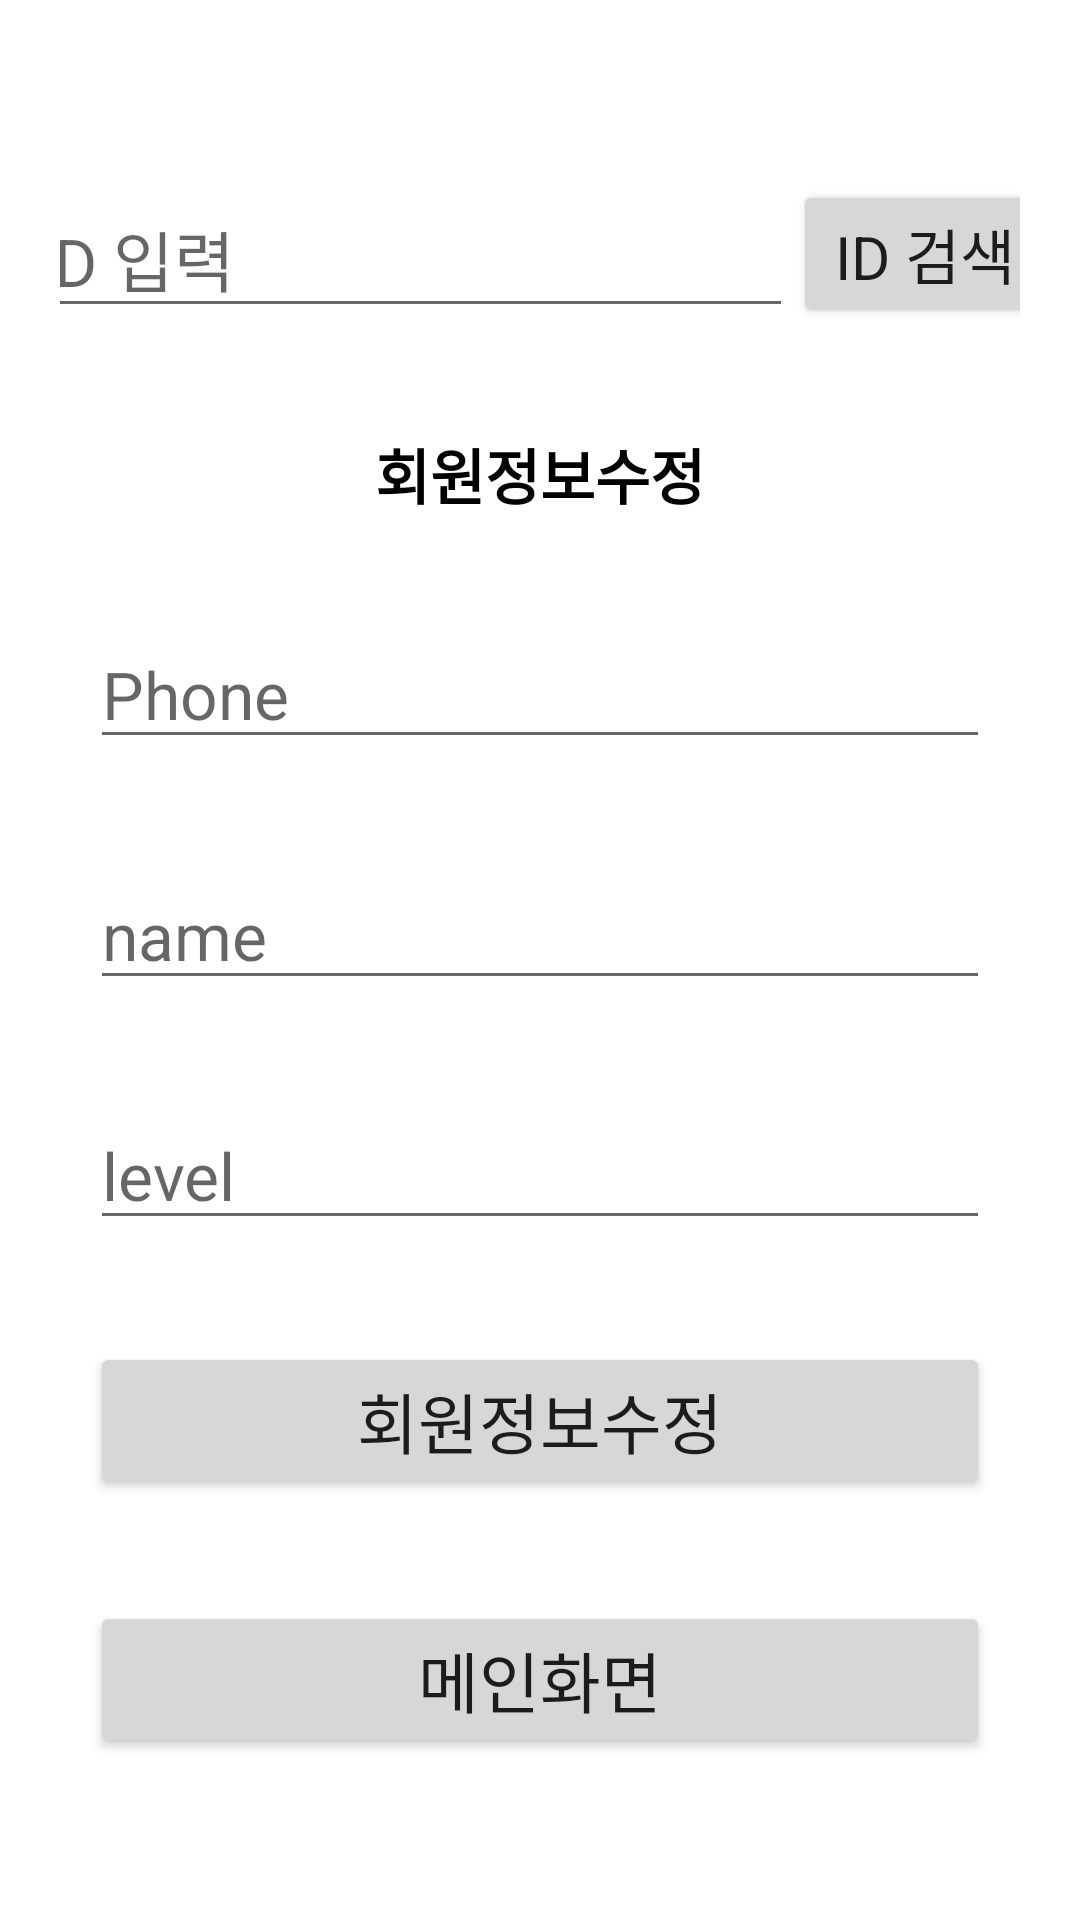

Write the Android layout XML for this screen, with the resource values it uses.
<!-- AndroidManifest.xml: application theme Theme.MemberRegisterSqlite -->
<!-- res/layout/activity_update.xml -->
<?xml version="1.0" encoding="utf-8"?>
<androidx.constraintlayout.widget.ConstraintLayout xmlns:android="http://schemas.android.com/apk/res/android"
    xmlns:app="http://schemas.android.com/apk/res-auto"
    xmlns:tools="http://schemas.android.com/tools"
    android:layout_width="match_parent"
    android:layout_height="match_parent"
    android:padding="20dp"
    tools:context=".UpdateActivity">

    <EditText
        android:id="@+id/edtUpdateId"
        android:layout_width="wrap_content"
        android:layout_height="wrap_content"
        android:layout_marginTop="40dp"
        android:ems="10"
        android:hint="ID 입력"
        android:inputType="textPersonName"
        android:textAppearance="@style/TextAppearance.AppCompat.Large"
        app:layout_constraintEnd_toStartOf="@+id/btnSearchId"
        app:layout_constraintHorizontal_bias="0.5"
        app:layout_constraintStart_toStartOf="parent"
        app:layout_constraintTop_toTopOf="parent" />

    <Button
        android:id="@+id/btnSearchId"
        android:layout_width="wrap_content"
        android:layout_height="wrap_content"
        android:onClick="onClickView"
        android:text="ID 검색"
        android:textSize="20sp"
        android:textAppearance="@style/TextAppearance.AppCompat.Large"
        app:layout_constraintBottom_toBottomOf="@+id/edtUpdateId"
        app:layout_constraintEnd_toEndOf="parent"
        app:layout_constraintHorizontal_bias="0.5"
        app:layout_constraintStart_toEndOf="@+id/edtUpdateId"
        app:layout_constraintTop_toTopOf="@+id/edtUpdateId" />

    <TextView
        android:id="@+id/textView4"
        android:layout_width="wrap_content"
        android:layout_height="wrap_content"
        android:text="회원정보수정"
        android:textColor="@color/black"
        android:textSize="20sp"
        android:textStyle="bold"
        app:layout_constraintBottom_toTopOf="@+id/edtPhone2"
        app:layout_constraintEnd_toEndOf="@+id/edtPhone2"
        app:layout_constraintStart_toStartOf="@+id/edtPhone2"
        app:layout_constraintTop_toBottomOf="@+id/edtUpdateId" />

    <EditText
        android:id="@+id/edtPhone2"
        android:layout_width="300dp"
        android:layout_height="wrap_content"
        android:ems="10"
        android:focusableInTouchMode="true"
        android:hint="Phone"
        android:inputType="textPersonName"
        android:textAppearance="@style/TextAppearance.AppCompat.Large"
        app:layout_constraintBottom_toTopOf="@+id/edtName2"
        app:layout_constraintEnd_toEndOf="@+id/edtName2"
        app:layout_constraintStart_toStartOf="@+id/edtName2"
        app:layout_constraintTop_toBottomOf="@+id/textView4" />

    <EditText
        android:id="@+id/edtName2"
        android:layout_width="300dp"
        android:layout_height="wrap_content"
        android:ems="10"
        android:hint="name"
        android:textAppearance="@style/TextAppearance.AppCompat.Large"
        app:layout_constraintBottom_toTopOf="@+id/edtLevel2"
        app:layout_constraintEnd_toEndOf="@+id/edtLevel2"
        app:layout_constraintStart_toStartOf="@+id/edtLevel2"
        app:layout_constraintTop_toBottomOf="@+id/edtPhone2" />

    <EditText
        android:id="@+id/edtLevel2"
        android:layout_width="300dp"
        android:layout_height="wrap_content"
        android:ems="10"
        android:hint="level"
        android:inputType="textPersonName"
        android:textAppearance="@style/TextAppearance.AppCompat.Large"
        app:layout_constraintBottom_toTopOf="@+id/btnUpdate"
        app:layout_constraintEnd_toEndOf="@+id/btnUpdate"
        app:layout_constraintStart_toStartOf="@+id/btnUpdate"
        app:layout_constraintTop_toBottomOf="@+id/edtName2" />

    <Button
        android:id="@+id/btnUpdate"
        android:layout_width="300dp"
        android:layout_height="wrap_content"
        android:onClick="onClickView"
        android:text="회원정보수정"
        android:textAppearance="@style/TextAppearance.AppCompat.Large"
        app:layout_constraintBottom_toTopOf="@+id/btnMain"
        app:layout_constraintEnd_toEndOf="@+id/btnMain"
        app:layout_constraintStart_toStartOf="@+id/btnMain"
        app:layout_constraintTop_toBottomOf="@+id/edtLevel2" />

    <Button
        android:id="@+id/btnMain"
        android:layout_width="300dp"
        android:layout_height="wrap_content"
        android:onClick="onClickView"
        android:text="메인화면"
        android:textAppearance="@style/TextAppearance.AppCompat.Large"
        app:layout_constraintBottom_toBottomOf="parent"
        app:layout_constraintEnd_toEndOf="parent"
        app:layout_constraintHorizontal_bias="0.504"
        app:layout_constraintStart_toStartOf="parent"
        app:layout_constraintTop_toBottomOf="@+id/btnUpdate" />
</androidx.constraintlayout.widget.ConstraintLayout>
<!-- resources referenced by this layout -->
<resources>
  <style name="Theme.MemberRegisterSqlite" parent="Theme.MaterialComponents.DayNight.DarkActionBar">
          
          <item name="colorPrimary">@color/purple_500</item>
          <item name="colorPrimaryVariant">@color/purple_700</item>
          <item name="colorOnPrimary">@color/white</item>
          
          <item name="colorSecondary">@color/teal_200</item>
          <item name="colorSecondaryVariant">@color/teal_700</item>
          <item name="colorOnSecondary">@color/black</item>
          
          <item name="android:statusBarColor">?attr/colorPrimaryVariant</item>
          
      </style>
  <!-- not gathered from this repository: default colours our renderer supplied (Android Studio template values) -->
  <color name="purple_500">#FF6200EE</color>
  <color name="purple_700">#FF3700B3</color>
  <color name="teal_200">#FF03DAC5</color>
  <color name="teal_700">#FF018786</color>
  <color name="black">#FF000000</color>
  <color name="white">#FFFFFFFF</color>
</resources>
